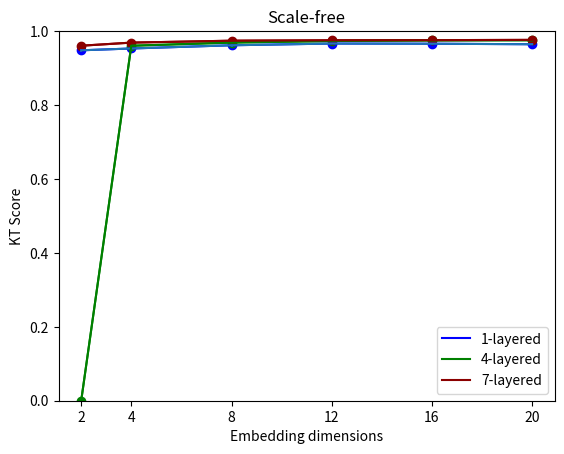

Recreate this plot in Python.
import matplotlib.pyplot as plt



xs = [2,4,8,12,16,20]

# scale free
title = 'Scale-free'
ys_1 = [0.9481,	0.953,	0.9617,	0.9664,	0.9659,	0.9645]
e_1 =  [0.0038, 0.0077,	0.0038,	0.0017,	0.0029,	0.0022]
ys_4 = [0, 0.9604,	0.969,	0.9733,	0.975,	0.9753]
e_4 =  [0, 0.003	,0.001	,0.0011	,0.0018,	0.0018]
ys_7 = [0.9605	  ,0.9689,	0.9741,	0.9752,	0.9756,	0.9763]
e_7 =  [0.0021,	0.002,	0.0012,	0.0018,	0.0018,	0.0019]


# erdos renyi
#title = 'Erdos-Renyi'
#
#ys_1 = [0.5824,	0.76,	0.8181,	0.8308,	0.8395,	0.8477]
#e_1 =  [0.1052,	0.0872,	0.0722,	0.0676,	0.0624,	0.059]
#ys_4 = [0,	0.7985,	0.8577,	0.8566,	0.8719,	0.8649]
#e_4 =  [0,	0.0822,	0.0693,	0.0469,	0.0642,	0.0536]
#ys_7 = [-0.1017, 0.7994, 0.8401, 0.8297, 0.862,	0.8622]
#e_7 =  [0.1376,	0.0952,	0.064,	0.0599,	0.0761,	0.0615]


# GRP
#title = 'Gaussian Random Partition'
#
#ys_1 = [0.5809,	0.717,	0.7961	,0.801	,0.812	,0.8156]
#e_1 =  [0.0995,	0.1327,	0.0718,	0.0735	,0.0703,	0.0722]
#ys_4 = [0,	0.7204,	0.8158,	0.8257,	0.8221,	0.836]
#e_4 =  [0,	0.1821,	0.0957,	0.0966,	0.114,	0.0958]
#ys_7 = [-0.1497	,0.7683	,0.817,	0.7919,	0.746	,0.8103]
#e_7 =  [0.1719	,0.0922	,0.0991	,0.1412	,0.2254	,0.1406]

plt.errorbar(xs[:],ys_1[:],e_1[:])
plt.scatter(xs[:],ys_1[:],c='b')
plt.plot(xs[:],ys_1[:],c='b',label='1-layered')

plt.errorbar(xs[:],ys_4[:],e_4[:],c='g')
plt.scatter(xs[:],ys_4[:],c='g')
plt.plot(xs[:],ys_4[:],c='g',label='4-layered')

plt.errorbar(xs[:],ys_7[:],e_7[:],c='darkred')
plt.scatter(xs[:],ys_7[:],c='darkred')
plt.plot(xs[:],ys_7[:],c='darkred',label='7-layered')

plt.ylabel("KT Score")
plt.xlabel("Embedding dimensions")
plt.xticks(xs,xs)
plt.legend()
plt.title(title)
plt.ylim([0,1])
plt.show()